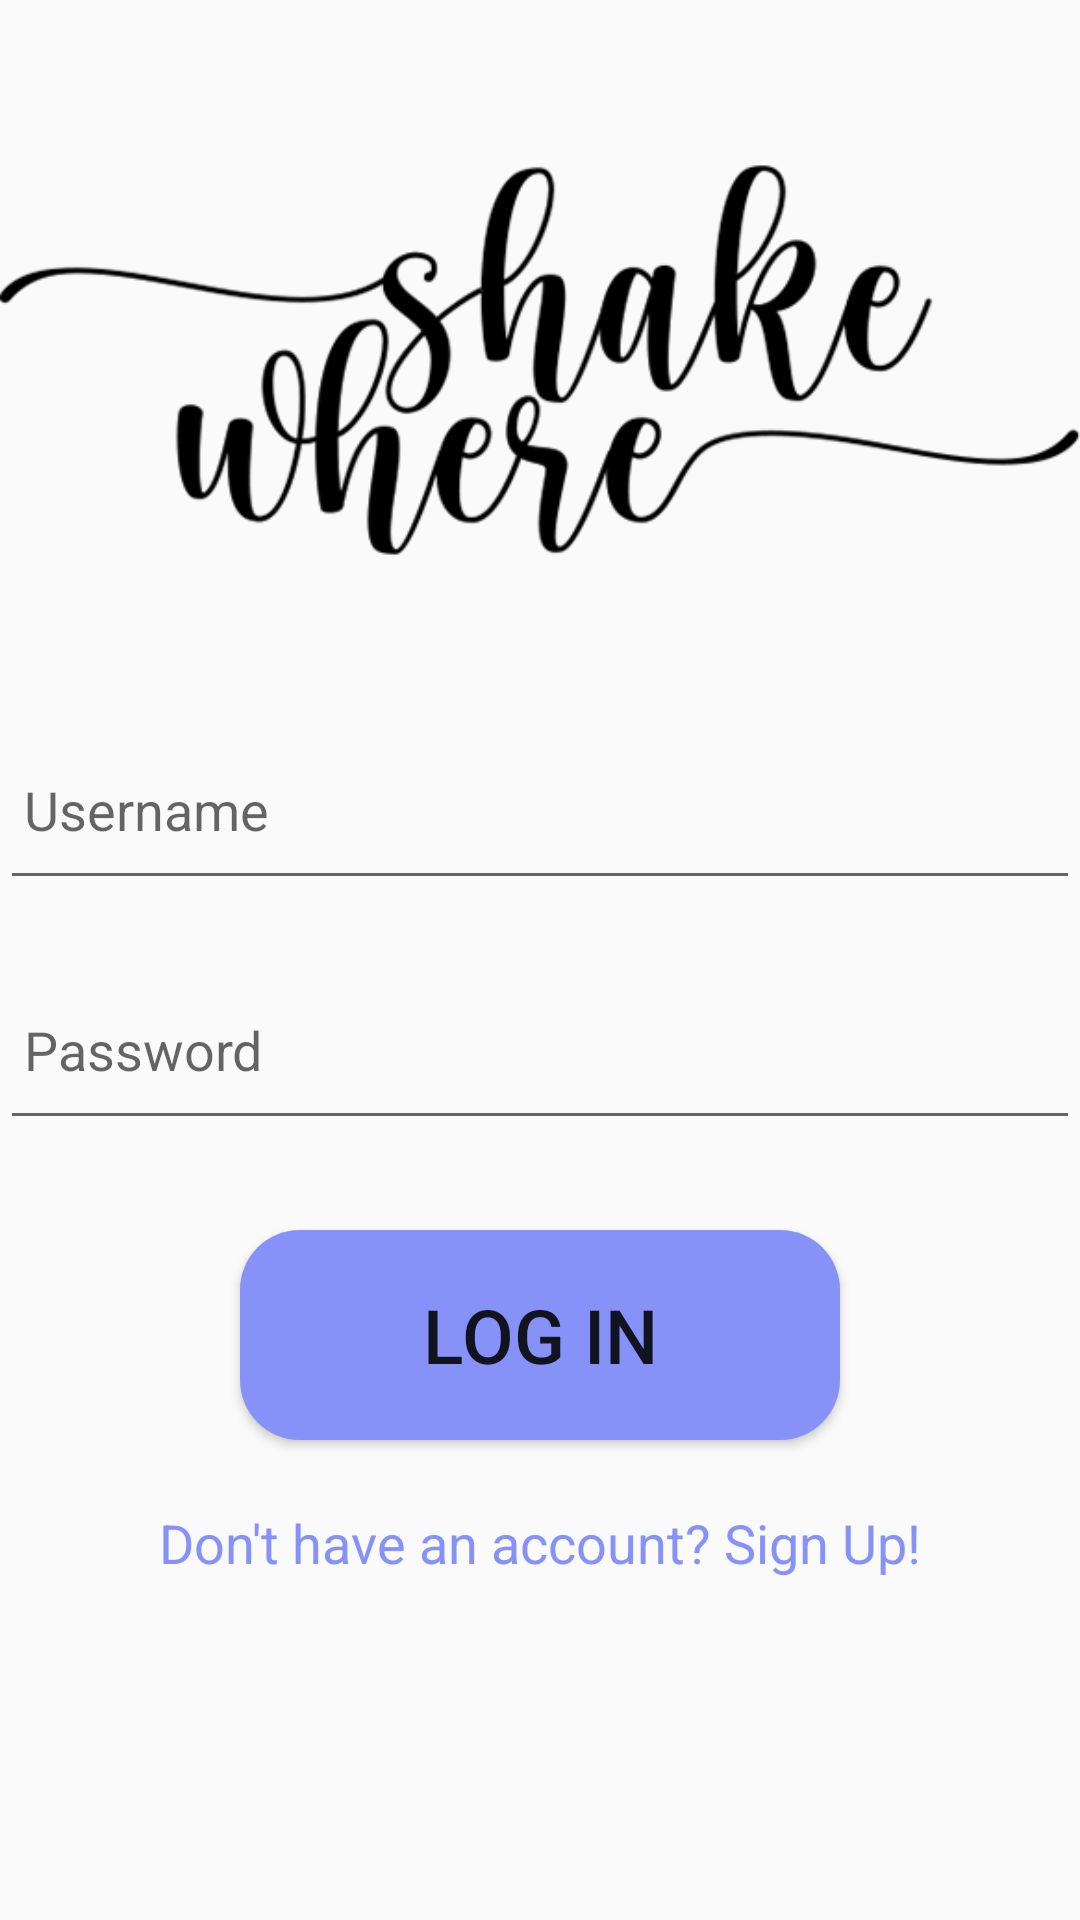

Reconstruct the res/layout file that produces this screen, plus the resources it refers to.
<!-- AndroidManifest.xml: application theme Theme.MyApplication -->
<!-- res/layout/activity_login.xml -->
<?xml version="1.0" encoding="utf-8"?>
<androidx.constraintlayout.widget.ConstraintLayout xmlns:android="http://schemas.android.com/apk/res/android"
    xmlns:app="http://schemas.android.com/apk/res-auto"
    xmlns:tools="http://schemas.android.com/tools"
    android:layout_width="match_parent"
    android:layout_height="match_parent"
    tools:context=".Login">

    <ScrollView
        android:layout_width="match_parent"
        android:layout_height="match_parent"
        android:fillViewport="true">

        <LinearLayout
            android:layout_width="match_parent"
            android:layout_height="wrap_content"
            android:orientation="vertical"
            android:gravity="center_horizontal">

            <ImageView
                android:id="@+id/login_logo"
                android:layout_width="match_parent"
                android:layout_height="wrap_content"
                android:contentDescription="@string/logo"

                app:layout_constraintBottom_toBottomOf="parent"
                app:layout_constraintEnd_toEndOf="parent"
                app:layout_constraintHorizontal_bias="0.5"
                app:layout_constraintStart_toStartOf="parent"
                app:layout_constraintTop_toTopOf="parent"
                app:layout_constraintVertical_bias="0.10"
                app:srcCompat="@drawable/shakewherelogo" />


            <EditText
                android:id="@+id/login_username"
                android:layout_width="match_parent"
                android:layout_height="60dp"
                android:layout_gravity="center_vertical"
                android:drawablePadding="8dp"
                android:hint="@string/username"
                android:padding="8dp"
                android:inputType="text"/>

            <EditText
                android:id="@+id/login_password"
                android:layout_width="match_parent"
                android:layout_height="60dp"
                android:layout_marginTop="20dp"
                android:layout_gravity="center_vertical"
                android:hint="@string/password"
                android:inputType="textPassword"
                android:padding="8dp"/>

            <Button
                android:id="@+id/login_login"
                android:layout_width="wrap_content"
                android:layout_height="70dp"
                android:minWidth="200dp"
                android:minHeight="50dp"
                android:layout_marginTop="30dp"
                android:text="@string/login"
                android:textSize="25sp"
                app:cornerRadius="30dp"
                android:background="@drawable/button_rounded"/>


            <TextView
                android:id="@+id/login_account"
                android:layout_width="wrap_content"
                android:layout_height="wrap_content"
                android:layout_gravity="center"
                android:layout_marginTop="14dp"
                android:padding="8dp"
                android:text="@string/NoAccount"
                android:textColor="@color/primarycolour"
                android:textSize="18sp"/>

        </LinearLayout>
    </ScrollView>

</androidx.constraintlayout.widget.ConstraintLayout>
<!-- resources referenced by this layout -->
<resources>
  <color name="primarycolour">#8692f7</color>
  <!-- drawable button_rounded (drawable) -->
  <?xml version="1.0" encoding="utf-8"?>
  <shape android:shape="rectangle" xmlns:android="http://schemas.android.com/apk/res/android">
  
      <solid android:color = "@color/primarycolour" />
      <corners android:radius = "20dp"/>
  
  </shape>
  <!-- drawable shakewherelogo: png bitmap (drawable, 26100 bytes) -->
  <string name="NoAccount">Don\'t have an account? Sign Up!</string>
  <string name="login">Log In</string>
  <string name="logo">ShakeWhere Logo</string>
  <string name="password">Password</string>
  <string name="username">Username</string>
  <style name="Theme.MyApplication" parent="Theme.AppCompat.Light.NoActionBar">
          
          <item name="colorPrimary">@color/lavender</item>
          <item name="colorPrimaryVariant">@color/purple_700</item>
          <item name="colorOnPrimary">@color/white</item>
          
          <item name="colorSecondary">@color/teal_200</item>
          <item name="colorSecondaryVariant">@color/teal_700</item>
          <item name="colorOnSecondary">@color/black</item>
          
          <item name="android:statusBarColor">?attr/colorPrimaryVariant</item>
          
      </style>
  <color name="lavender">#8692f7</color>
  <color name="purple_700">#FF3700B3</color>
  <color name="white">#FFFFFFFF</color>
  <color name="teal_200">#FF03DAC5</color>
  <color name="teal_700">#FF018786</color>
  <color name="black">#FF000000</color>
</resources>
